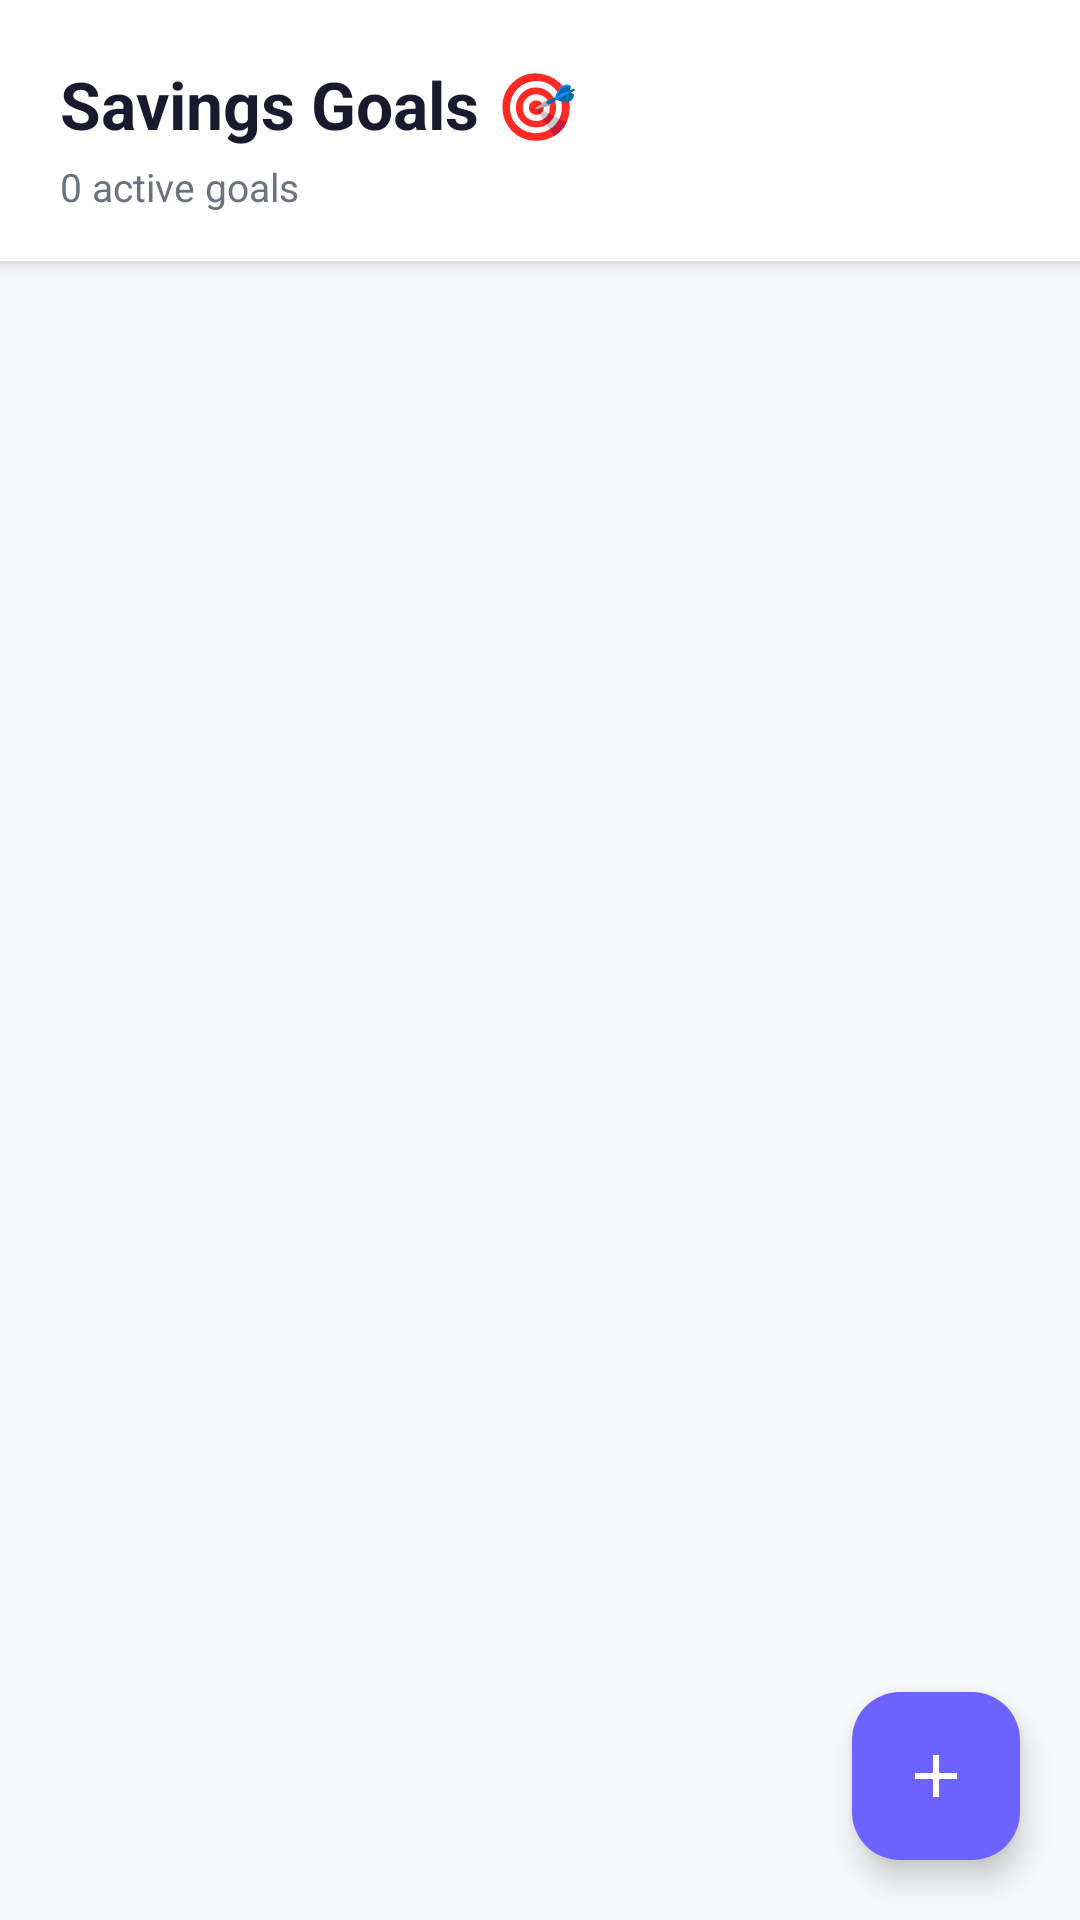

Android layout source for this screen:
<!-- AndroidManifest.xml: application theme Theme.FinanceCompanion -->
<!-- res/layout/fragment_goal.xml -->
<?xml version="1.0" encoding="utf-8"?>
<androidx.coordinatorlayout.widget.CoordinatorLayout
    xmlns:android="http://schemas.android.com/apk/res/android"
    xmlns:app="http://schemas.android.com/apk/res-auto"
    android:layout_width="match_parent"
    android:layout_height="match_parent"
    android:background="@color/background">

    <LinearLayout
        android:layout_width="match_parent"
        android:layout_height="match_parent"
        android:orientation="vertical">

        
        <LinearLayout
            android:layout_width="match_parent"
            android:layout_height="wrap_content"
            android:orientation="vertical"
            android:background="@color/surface_white"
            android:paddingHorizontal="20dp"
            android:paddingTop="20dp"
            android:paddingBottom="16dp"
            android:elevation="4dp">

            <TextView
                android:layout_width="wrap_content"
                android:layout_height="wrap_content"
                android:text="Savings Goals 🎯"
                android:textSize="22sp"
                android:textStyle="bold"
                android:textColor="@color/text_primary"/>

            <TextView
                android:id="@+id/tv_goals_summary"
                android:layout_width="wrap_content"
                android:layout_height="wrap_content"
                android:text="0 active goals"
                android:textSize="13sp"
                android:textColor="@color/text_secondary"
                android:layout_marginTop="4dp"/>

        </LinearLayout>

        
        <androidx.cardview.widget.CardView
            android:id="@+id/card_alert"
            android:layout_width="match_parent"
            android:layout_height="wrap_content"
            android:layout_marginHorizontal="16dp"
            android:layout_marginTop="12dp"
            android:visibility="gone"
            app:cardCornerRadius="12dp"
            app:cardBackgroundColor="#FFF3CD"
            app:cardElevation="0dp">

            <LinearLayout
                android:layout_width="match_parent"
                android:layout_height="wrap_content"
                android:orientation="horizontal"
                android:padding="14dp"
                android:gravity="center_vertical">

                <TextView
                    android:layout_width="wrap_content"
                    android:layout_height="wrap_content"
                    android:text="⚠️"
                    android:textSize="20sp"/>

                <TextView
                    android:id="@+id/tv_alert_message"
                    android:layout_width="0dp"
                    android:layout_height="wrap_content"
                    android:layout_weight="1"
                    android:layout_marginStart="10dp"
                    android:text=""
                    android:textSize="13sp"
                    android:textColor="#856404"/>

            </LinearLayout>
        </androidx.cardview.widget.CardView>

        
        <LinearLayout
            android:id="@+id/layout_empty"
            android:layout_width="match_parent"
            android:layout_height="0dp"
            android:layout_weight="1"
            android:orientation="vertical"
            android:gravity="center"
            android:visibility="gone">

            <TextView
                android:layout_width="wrap_content"
                android:layout_height="wrap_content"
                android:text="🎯"
                android:textSize="56sp"/>

            <TextView
                android:layout_width="wrap_content"
                android:layout_height="wrap_content"
                android:text="No goals yet"
                android:textSize="18sp"
                android:textStyle="bold"
                android:textColor="@color/text_primary"
                android:layout_marginTop="16dp"/>

            <TextView
                android:layout_width="wrap_content"
                android:layout_height="wrap_content"
                android:text="Set a savings goal to get started"
                android:textSize="14sp"
                android:textColor="@color/text_secondary"
                android:layout_marginTop="6dp"/>

        </LinearLayout>

        
        <androidx.recyclerview.widget.RecyclerView
            android:id="@+id/rv_goals"
            android:layout_width="match_parent"
            android:layout_height="0dp"
            android:layout_weight="1"
            android:layoutAnimation="@anim/layout_item_anim"
            android:padding="16dp"
            android:clipToPadding="false"
            android:overScrollMode="never"/>

    </LinearLayout>

    
    <com.google.android.material.floatingactionbutton.FloatingActionButton
        android:id="@+id/fab_add_goal"
        android:layout_width="wrap_content"
        android:layout_height="wrap_content"
        android:layout_gravity="bottom|end"
        android:layout_margin="20dp"
        android:src="@drawable/ic_add"
        android:contentDescription="Add Goal"
        app:backgroundTint="@color/primary"
        app:tint="@color/surface_white"
        app:elevation="6dp"/>

</androidx.coordinatorlayout.widget.CoordinatorLayout>
<!-- resources referenced by this layout -->
<resources>
  <color name="background">#F8F9FA</color>
  <color name="primary">#6C63FF</color>
  <color name="surface_white">#FFFFFF</color>
  <color name="text_primary">#1A1A2E</color>
  <color name="text_secondary">#6B7280</color>
  <!-- drawable ic_add (drawable) -->
  <?xml version="1.0" encoding="utf-8"?>
  <vector xmlns:android="http://schemas.android.com/apk/res/android"
      android:width="24dp"
      android:height="24dp"
      android:viewportWidth="24"
      android:viewportHeight="24">
      <path
          android:fillColor="#000"
          android:pathData="M19,13H13V19H11V13H5V11H11V5H13V11H19V13Z"/>
  </vector>
  <style name="Theme.FinanceCompanion" parent="Base.Theme.FinanceCompanion" />
  <style name="Base.Theme.FinanceCompanion" parent="Theme.Material3.DayNight.NoActionBar">
          
          
          <item name="colorPrimary">#6C63FF</item>
          <item name="colorPrimaryVariant">#3D35C8</item>
          <item name="colorOnPrimary">#FFFFFF</item>
          <item name="colorSecondary">#2ECC71</item>
          <item name="colorOnSecondary">#FFFFFF</item>
          <item name="android:colorBackground">#F8F9FA</item>
          <item name="colorSurface">#FFFFFF</item>
          <item name="colorOnSurface">#1A1A2E</item>
          <item name="android:statusBarColor">#6C63FF</item>
      </style>
</resources>
